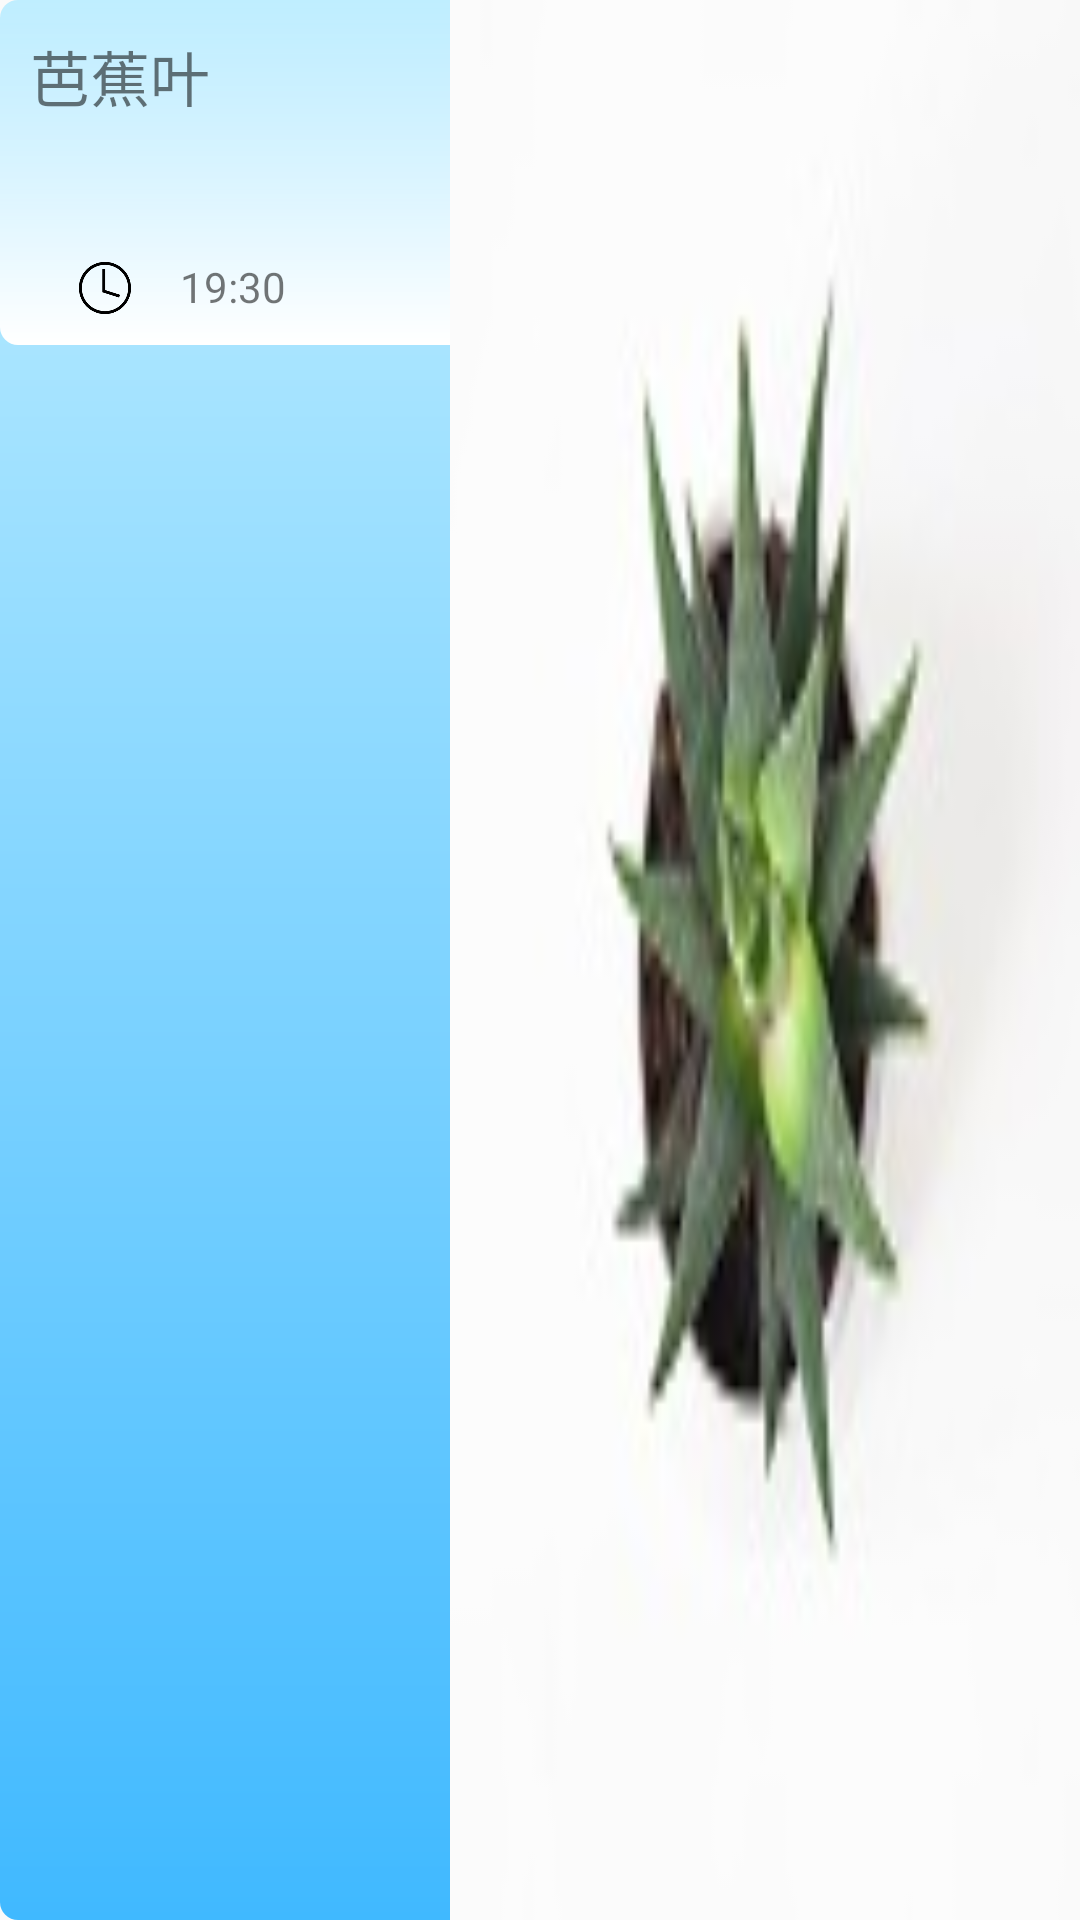

Write the Android layout XML for this screen, with the resource values it uses.
<!-- AndroidManifest.xml: application theme AppTheme -->
<!-- res/layout/remind_item.xml -->
<?xml version="1.0" encoding="utf-8"?>
<LinearLayout xmlns:android="http://schemas.android.com/apk/res/android"
    android:layout_width="match_parent"
    android:layout_height="120dp"
    android:background="@drawable/app_list_corner_round"
    android:orientation="horizontal">

    <LinearLayout
        android:layout_width="150dp"
        android:layout_height="115dp"
        android:orientation="vertical"
        android:background="@drawable/app_list_corner_round_left">
        <LinearLayout
            android:layout_width="match_parent"
            android:layout_height="35dp"
            android:layout_marginTop="8dp">
            <TextView
                android:id="@+id/remind_plant_name"
                android:layout_width="wrap_content"
                android:layout_height="wrap_content"
                android:layout_gravity="center"
                android:text="芭蕉叶"
                android:textSize="20dp"
                android:layout_marginLeft="10dip"/>
            <ImageView
                android:layout_width="match_parent"
                android:layout_height="match_parent"
                android:layout_marginRight="10dp"
                android:layout_marginLeft="10dp"
                android:src="@mipmap/ic_launcher"/>
        </LinearLayout>

        <LinearLayout
            android:layout_width="match_parent"
            android:layout_height="20dp"
            android:layout_marginTop="20dp">
            <ImageView
                android:id="@+id/remind_type_icon"
                android:layout_width="30dp"
                android:layout_height="match_parent"
                android:layout_marginLeft="20dp"
                android:src="@mipmap/ic_launcher"/>
            <TextView
                android:id="@+id/remind_type"
                android:layout_width="wrap_content"
                android:layout_height="wrap_content"
                android:layout_marginLeft="10dip"/>

        </LinearLayout>

        <LinearLayout
            android:layout_width="match_parent"
            android:layout_height="20dp"
            android:layout_marginTop="3dp">

            <ImageView
                android:layout_width="30dp"
                android:layout_height="match_parent"
                android:layout_marginLeft="20dp"
                android:src="@drawable/colock"/>
            <TextView
                android:id="@+id/remind_time"
                android:layout_width="wrap_content"
                android:layout_height="wrap_content"
                android:text="19:30"
                android:layout_marginLeft="10dp"/>

        </LinearLayout>


    </LinearLayout>

    <ImageView
        android:id="@+id/plant_img"
        android:layout_width="match_parent"
        android:layout_height="match_parent"
        android:src="@drawable/img_holder"
        android:scaleType="fitXY"/>


</LinearLayout>
<!-- resources referenced by this layout -->
<resources>
  <!-- drawable app_list_corner_round (drawable) -->
  <?xml version="1.0" encoding="utf-8"?>
  <shape xmlns:android="http://schemas.android.com/apk/res/android">
      
      <gradient android:startColor="#BFEEFF"
          android:endColor="#40B9FF"
          android:angle="270"/>
      
      <corners android:topLeftRadius="6dip"
          android:topRightRadius="6dip"
          android:bottomLeftRadius="6dip"
          android:bottomRightRadius="6dip"/>
  </shape>
  <!-- drawable app_list_corner_round_left (drawable) -->
  <?xml version="1.0" encoding="utf-8"?>
  <shape xmlns:android="http://schemas.android.com/apk/res/android">
      
      <gradient android:startColor="#0000"
          android:endColor="#ffff"
          android:angle="270"/>
      
      <corners android:topLeftRadius="6dip"
          android:bottomLeftRadius="6dip" />
  </shape>
  <!-- drawable colock: png bitmap (drawable, 6982 bytes) -->
  <!-- drawable img_holder: jpg bitmap (drawable, 6907 bytes) -->
  <style name="AppTheme" parent="AppTheme.Base">
          
          <item name="colorPrimary">@color/colorPrimary</item>
          <item name="colorPrimaryDark">@color/colorPrimaryDark</item>
          <item name="colorAccent">@color/colorAccent</item>
      </style>
  <style name="AppTheme.Base" parent="Theme.AppCompat.Light.NoActionBar">
          
          <item name="colorPrimary">@color/colorPrimary</item>
          <item name="colorPrimaryDark">@color/colorPrimaryDark</item>
          <item name="colorAccent">@color/colorAccent</item>
      </style>
  <!-- not gathered from this repository: default colours our renderer supplied (Android Studio template values) -->
  <color name="colorPrimary">#FF6200EE</color>
  <color name="colorPrimaryDark">#FF3700B3</color>
  <color name="colorAccent">#FF03DAC5</color>
</resources>
